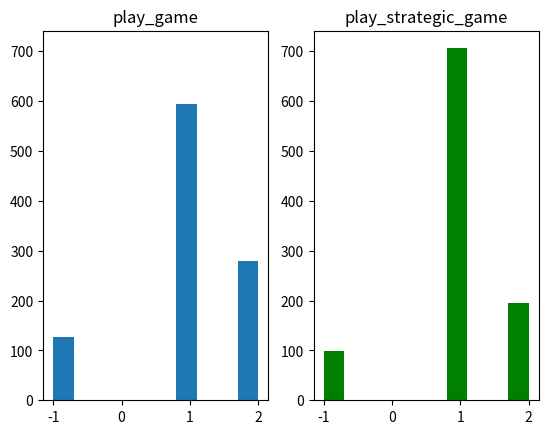

Write Python code to recreate this figure.
# -*- coding: utf-8 -*-
"""
Created on Sun Jan 29 11:41:33 2017

Tic Tac Toe developped based on the instruction from the Harvard online class:
    PH526x Using Python for Research Harvard class

@link https://courses.edx.org/courses/course-v1:HarvardX+PH526x+3T2016/info
[redacted]

"""

import matplotlib.pyplot as plt
import numpy
import random
import time


def create_board():
    """
    Returns an 3x3 matrix (numpy.array) full of zeros

    """
    return numpy.zeros(shape=(3, 3))


def place(board, player, position):
    """
    Place the value of the player (1 or 2) at the position (x, y) in the board
    board is a numpy.array

    Returns the modified board

    """
    if board[position] == 0:
        board[position] = player
    else:
        print("player {} is already on that position".format(board[position]))


def possibilities(board):
    """
    Check for possibile empty position in the board
    if board[(x, y)] == 0 then (x, y) an empty position

    Returns a list of tuples: [(x1, y1), (x2, y2), ...]

    """
    (x, y) = numpy.where(board == 0)  # returns a tuple of 2 arrays ([x's], [y's])
    p = [(x[i], y[i]) for i in range(0, len(x))]  # creates a list of (x, y)

    return p


def random_place(board, player):
    """
    An empty position in the board is randomly filler with player (1 or 2)

    Returns the modified board

    """
    p = possibilities(board)
    place(board, player, p[random.randint(0, len(p) - 1)])

    return board


def row_win(board, player):
    """
    Check if a player is 3 times on the same row,

    Returns True if player wins, False otherwise

    """

    for i in range(0, 3):
        j = 0
        while board[i, j] == player:
            j += 1
            if j == 3:
                return True

    return False


def col_win(board, player):
    """
    Transpose the board so the column are now rows and then use the row_win
    method.

    Returns True if player wins, False otherwise

    """
    board = numpy.transpose(board)
    return row_win(board, player)


def diag_win(board, player):
    """
    Check the two diagonals for player.

    Returns True if player wins, False otherwise

    """
    if board[0, 0] == board[1, 1] == board[2, 2] == player:
        return True
    elif board[0, 2] == board[1, 1] == board[2, 0] == player:
        return True
    else:
        return False


def evaluate(board):
    """
    Evaluate the board for a potential winner,
    i.e. rows or colunms or diagonals contains 3 times the same player

    Returns -1 for a draw,
             1 for player 1's victory,
             2 for player 2's victory.

    """
    score = 0

    for player in [1, 2]:
        if (row_win(board, player)
                or col_win(board, player)
                or diag_win(board, player)):
            score = player

    if numpy.all(board != 0) and score == 0:
        score = -1

    return score


def play_game():
    """
    Player 1 starts to play, each player plays randomly.

    Returns the score, see evaluate().

    """
    board = create_board()
    win = evaluate(board)

    while win == 0:
        for player in [1, 2]:
            board = random_place(board, player)
            win = evaluate(board)
            if win != 0:
                break

    return win


def play_strategic_game():
    """
    Player 1 starts to play, each player plays randomly.
    First move of player 1 is to go in the middle (1,1)

    Returns the score, see evaluate()

    """
    board, win = create_board(), 0
    board[1, 1] = 1

    while win == 0:
        for player in [2, 1]:
            board = random_place(board, player)
            win = evaluate(board)
            if win != 0:
                break
    return win


def test_play(func, games=1000):
    """
    Play multiple games with the specified fonction in the tic tac toe:
        - play_game()
        - play_startegic_game()

    Returns a list with all the games' scores

    """
    scores = []

    t = time.time()
    for i in range(0, games):
        scores.append(func())
    t = time.time() - t

    print("Execution's time: {} of {}".format(t, func))

    return scores


# -- Demo -- #
sp1 = plt.subplot(121)
plt.title('play_game')
plt.hist(test_play(play_game))

plt.subplot(122, sharey=sp1)
plt.title('play_strategic_game')
plt.hist(test_play(play_strategic_game), facecolor='green')
plt.show()
